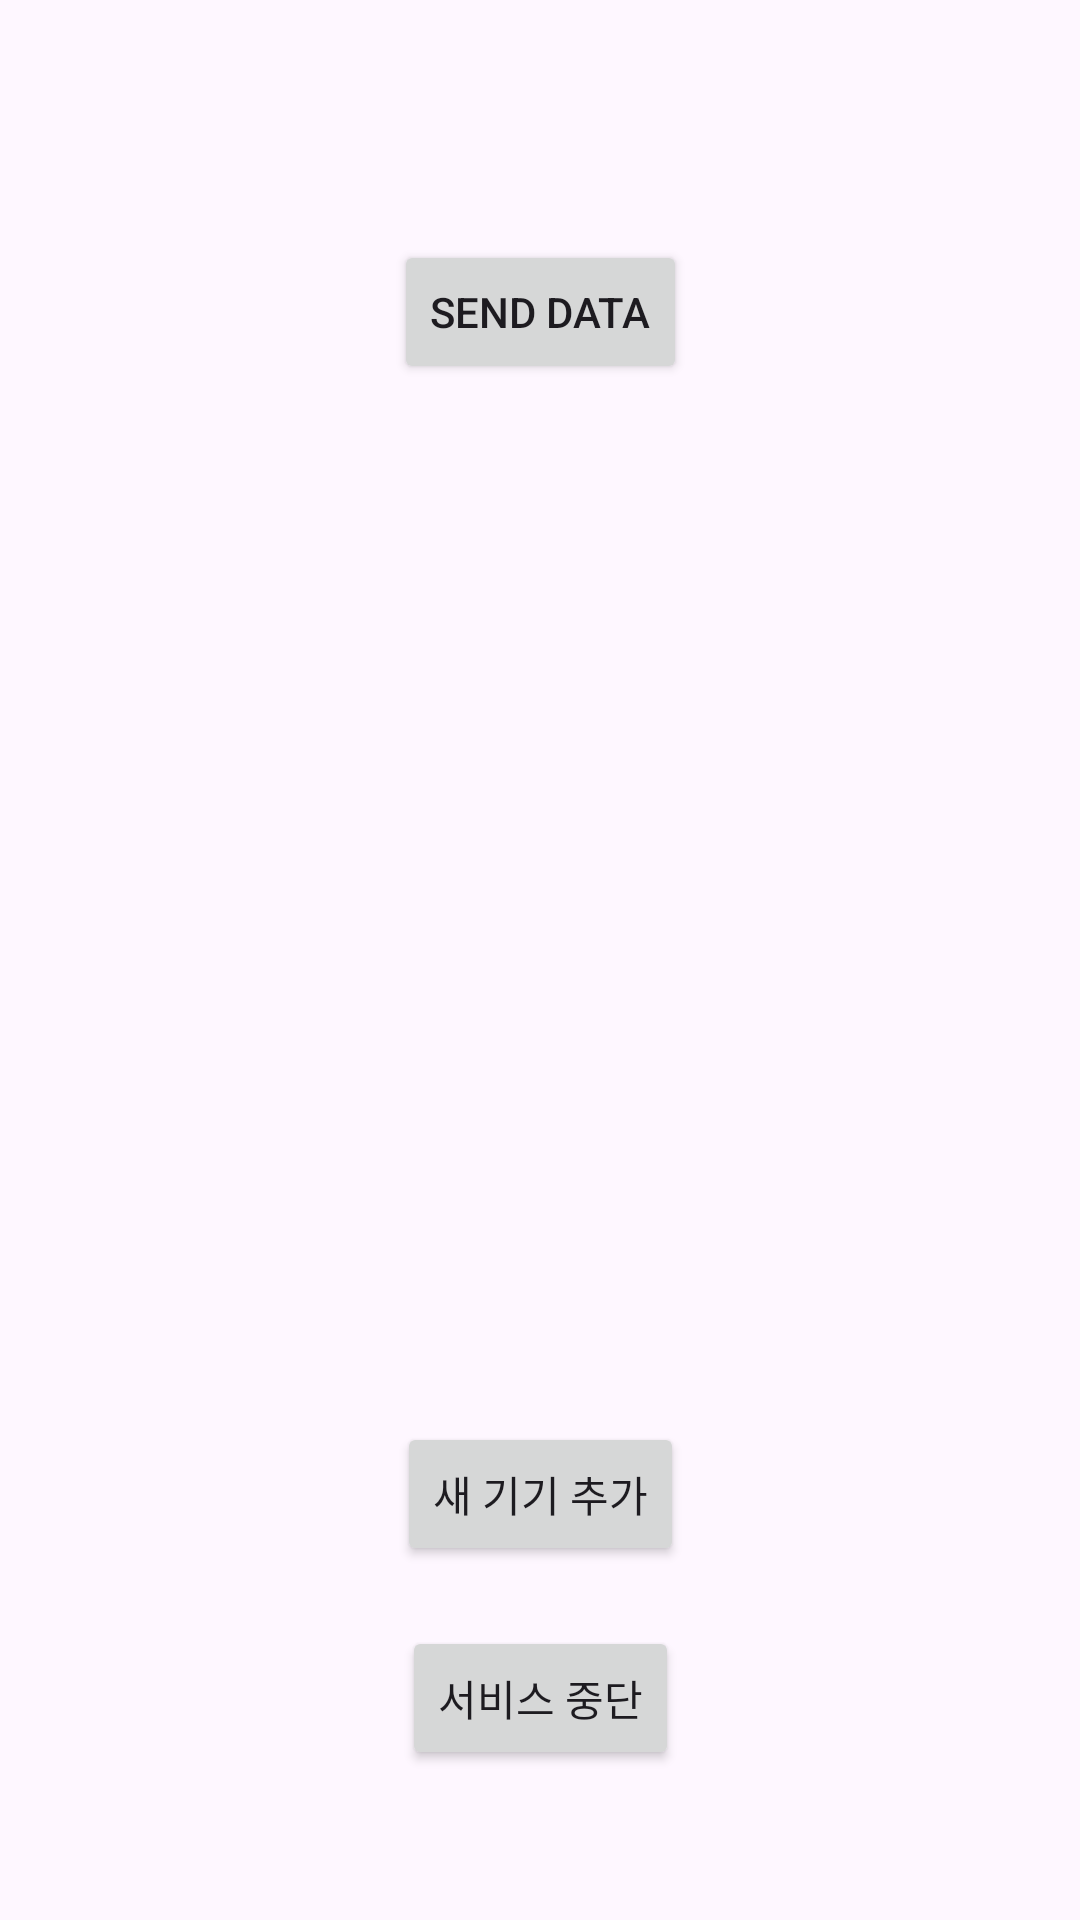

Android layout source for this screen:
<!-- AndroidManifest.xml: application theme Theme.Nongchown -->
<!-- res/layout/activity_bluetooth.xml -->
<?xml version="1.0" encoding="utf-8"?>
<androidx.constraintlayout.widget.ConstraintLayout xmlns:android="http://schemas.android.com/apk/res/android"
    xmlns:app="http://schemas.android.com/apk/res-auto"
    xmlns:tools="http://schemas.android.com/tools"
    android:id="@+id/main"
    android:layout_width="match_parent"
    android:layout_height="match_parent"
    tools:context=".View.Activity.BluetoothActivity">

    <Button
        android:id="@+id/btnsenddata"
        android:layout_width="wrap_content"
        android:layout_height="wrap_content"
        android:text="@string/send_data"
        app:layout_constraintEnd_toEndOf="parent"
        app:layout_constraintStart_toStartOf="parent"
        app:layout_constraintTop_toTopOf="parent"
        android:layout_marginTop="80dp"
        />

    <androidx.recyclerview.widget.RecyclerView
        android:id="@+id/paireddevice"
        android:layout_width="380dp"
        android:layout_height="360dp"
        android:layout_marginStart="20dp"
        android:layout_marginTop="20dp"
        android:layout_marginEnd="20dp"
        android:layout_marginBottom="20dp"
        app:layout_constraintBottom_toTopOf="@id/btndevicediscovery"
        app:layout_constraintEnd_toEndOf="parent"
        app:layout_constraintStart_toStartOf="parent"
        app:layout_constraintTop_toBottomOf="@id/btnsenddata" />

    <Button
        android:id="@+id/btndevicediscovery"
        android:layout_width="wrap_content"
        android:layout_height="wrap_content"
        android:text="새 기기 추가"
        app:layout_constraintBottom_toTopOf="@id/btnstopservice"
        app:layout_constraintEnd_toEndOf="parent"
        app:layout_constraintStart_toStartOf="parent"
        android:layout_marginBottom="20dp"
        android:layout_marginLeft="40dp"
        android:layout_marginRight="40dp"
        />

    <Button
        android:id="@+id/btnstopservice"
        android:layout_width="wrap_content"
        android:layout_height="wrap_content"
        android:text="서비스 중단"
        app:layout_constraintBottom_toBottomOf="parent"
        app:layout_constraintEnd_toEndOf="parent"
        app:layout_constraintStart_toStartOf="parent"
        android:layout_marginBottom="50dp"
        />

</androidx.constraintlayout.widget.ConstraintLayout>
<!-- resources referenced by this layout -->
<resources>
  <string name="send_data">send data</string>
  <style name="Theme.Nongchown" parent="Base.Theme.Nongchown" />
  <style name="Base.Theme.Nongchown" parent="Theme.Material3.DayNight.NoActionBar">
          
          
      </style>
</resources>
